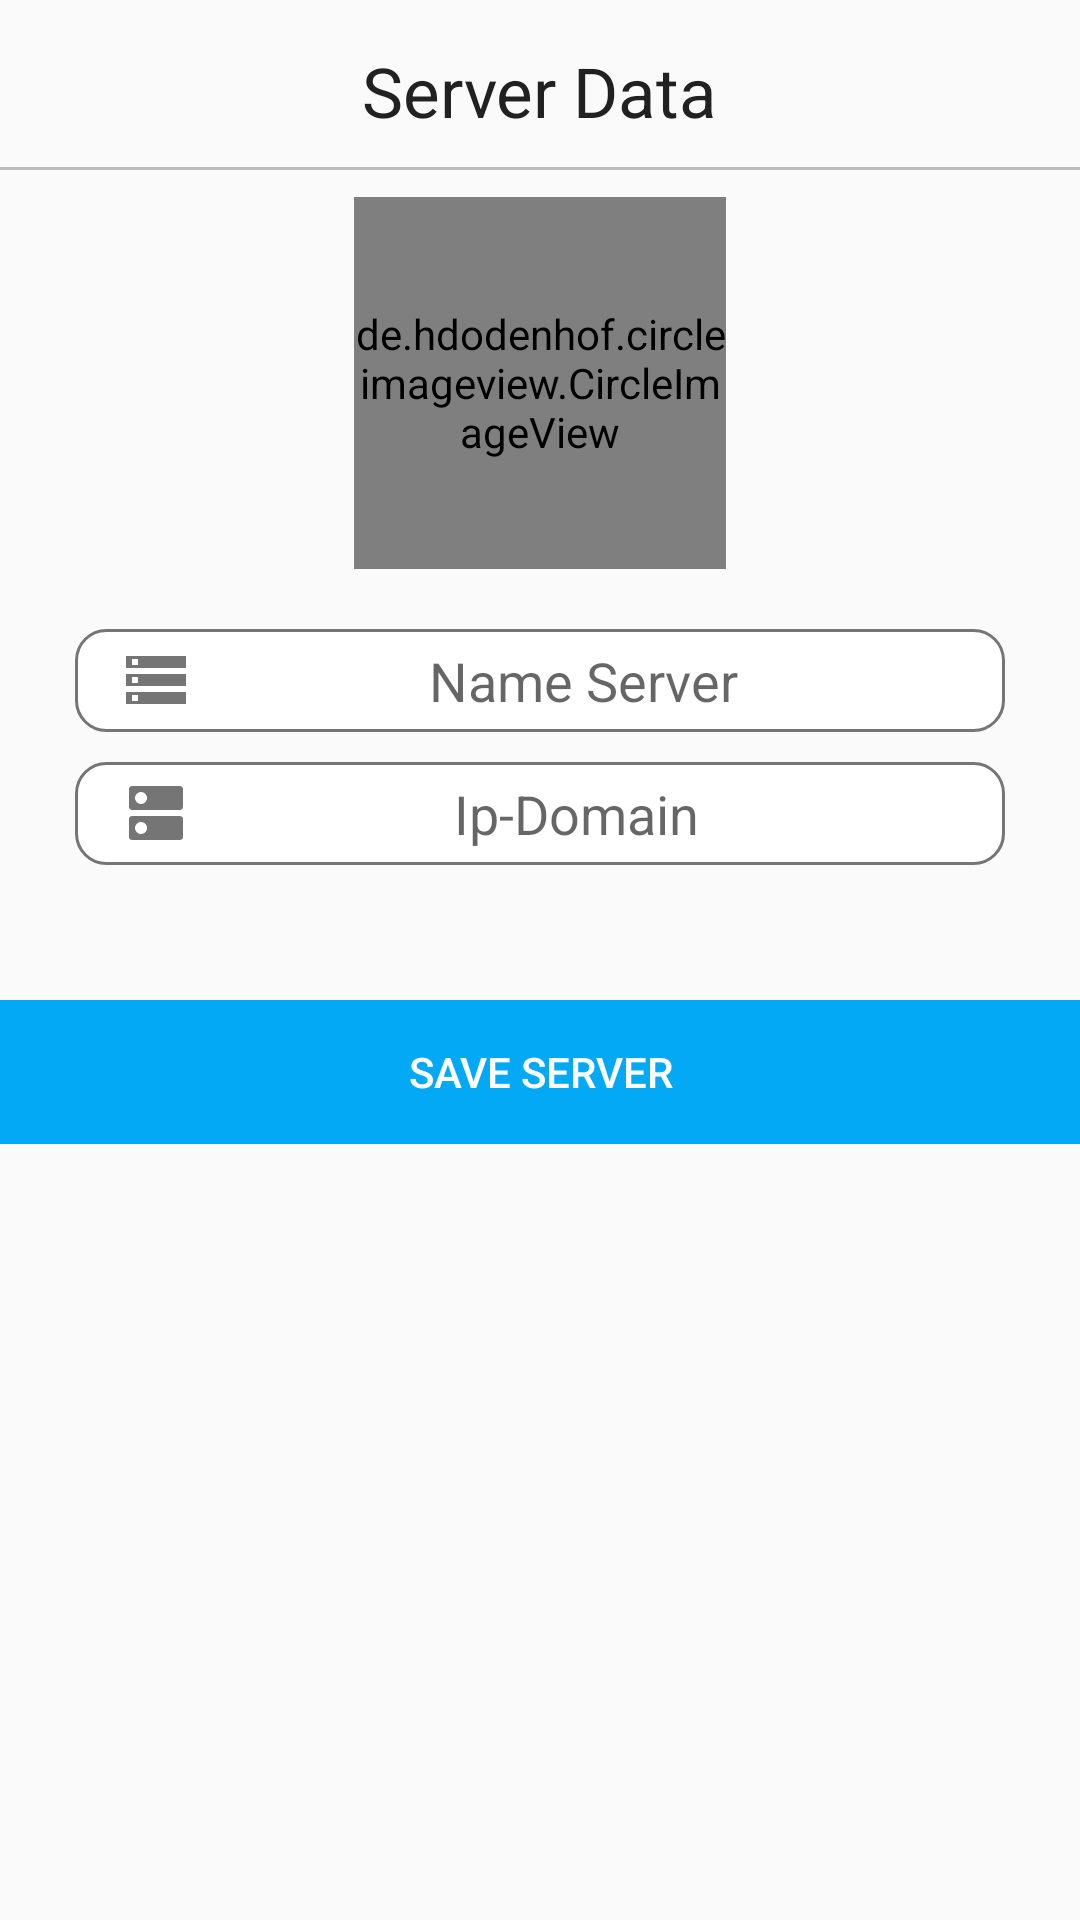

Write the Android layout XML for this screen, with the resource values it uses.
<!-- AndroidManifest.xml: application theme AppTheme -->
<!-- res/layout/activity_registre_server.xml -->
<?xml version="1.0" encoding="utf-8"?>
<RelativeLayout xmlns:android="http://schemas.android.com/apk/res/android"
    xmlns:app="http://schemas.android.com/apk/res-auto"
    xmlns:tools="http://schemas.android.com/tools"
    android:layout_width="match_parent"
    android:layout_height="match_parent"
    tools:context="sanchez.samuel.coagronorte.develop.servidores.RegistreServer">
    <TextView
        android:id="@+id/title"
        style="@style/TextPrimary"
        android:text="Server Data"
        android:textSize="23sp"
        android:layout_marginTop="15dp"
        android:layout_centerHorizontal="true"/>
    <TextView
        android:layout_width="match_parent"
        android:layout_height="1dp"
        android:background="@color/divider"
        android:layout_below="@+id/title"
        android:layout_marginTop="10dp"/>
    <LinearLayout
        android:id="@+id/contenDataServer"
        android:layout_width="match_parent"
        android:layout_height="wrap_content"
        android:orientation="vertical"
        android:layout_below="@+id/title"
        android:layout_marginTop="20dp"
        android:paddingBottom="30dp">
        <de.hdodenhof.circleimageview.CircleImageView
            android:id="@+id/choose_camara"
            android:layout_width="124dp"
            android:layout_height="124dp"
            android:scaleType="centerCrop"
            android:background="@drawable/ic_camera_black_24dp"
            app:civ_border_width="1dp"
            android:layout_gravity="center_horizontal"
            app:civ_border_color="@color/icons"
            android:layout_marginBottom="20dp"

            />
        <EditText
            android:layout_width="match_parent"
            android:layout_height="wrap_content"
            android:hint="Name Server"
            android:background="@drawable/editexts"
            android:drawableLeft="@drawable/ic_storage_black_24dp"
            android:drawablePadding="5dp"
            android:gravity="center_horizontal"
            android:layout_marginLeft="25dp"
            android:layout_marginRight="25dp"
            android:layout_marginBottom="10dp"

            />
        <EditText
            android:layout_width="match_parent"
            android:layout_height="wrap_content"
            android:hint="Ip-Domain "
            android:textColor="@color/secondary_text"
            android:background="@drawable/editexts"
            android:drawableLeft="@drawable/ic_dns_black_24dp"
            android:drawablePadding="5dp"
            android:gravity="center_horizontal"
            android:layout_marginLeft="25dp"
            android:layout_marginRight="25dp"
            android:layout_marginBottom="5dp"
            />

    </LinearLayout>
<LinearLayout
    android:layout_width="match_parent"
    android:layout_height="wrap_content"
    android:gravity="center_horizontal"
    android:layout_marginTop="10dp"
    android:layout_below="@+id/contenDataServer">
    <Button
        android:layout_width="match_parent"
        android:layout_height="wrap_content"
        android:background="@color/accent"
        android:textColor="@color/icons"
        android:text="Save Server"/>
</LinearLayout>


</RelativeLayout>
<!-- resources referenced by this layout -->
<resources>
  <color name="accent">#03A9F4</color>
  <color name="divider">#BDBDBD</color>
  <color name="icons">#FFFFFF</color>
  <color name="secondary_text">#757575</color>
  <!-- drawable editexts (drawable) -->
  <?xml version="1.0" encoding="utf-8"?>
  <shape xmlns:android="http://schemas.android.com/apk/res/android">
  
  <padding
      android:left="15dp"
      android:right="15dp"
      android:top="5dp"
      android:bottom="5dp"/>
      <corners android:radius="10dp"></corners>
      <solid android:color="@color/icons"/>
      <stroke android:color="@color/secondary_text"
          android:width="1dp">
  
      </stroke>
  
  
  </shape>
  <!-- drawable ic_camera_black_24dp (drawable) -->
  <vector xmlns:android="http://schemas.android.com/apk/res/android"
          android:width="96dp"
          android:height="96dp"
          android:viewportWidth="24.0"
          android:viewportHeight="24.0">
      <path
          android:fillColor="#000"
          android:pathData="M9.4,10.5l4.77,-8.26C13.47,2.09 12.75,2 12,2c-2.4,0 -4.6,0.85 -6.32,2.25l3.66,6.35 0.06,-0.1zM21.54,9c-0.92,-2.92 -3.15,-5.26 -6,-6.34L11.88,9h9.66zM21.8,10h-7.49l0.29,0.5 4.76,8.25C21,16.97 22,14.61 22,12c0,-0.69 -0.07,-1.35 -0.2,-2zM8.54,12l-3.9,-6.75C3.01,7.03 2,9.39 2,12c0,0.69 0.07,1.35 0.2,2h7.49l-1.15,-2zM2.46,15c0.92,2.92 3.15,5.26 6,6.34L12.12,15L2.46,15zM13.73,15l-3.9,6.76c0.7,0.15 1.42,0.24 2.17,0.24 2.4,0 4.6,-0.85 6.32,-2.25l-3.66,-6.35 -0.93,1.6z"/>
  </vector>
  <!-- drawable ic_dns_black_24dp (drawable) -->
  <vector xmlns:android="http://schemas.android.com/apk/res/android"
          android:width="24dp"
          android:height="24dp"
          android:viewportWidth="24.0"
          android:viewportHeight="24.0">
      <path
          android:fillColor="#757575"
          android:pathData="M20,13H4c-0.55,0 -1,0.45 -1,1v6c0,0.55 0.45,1 1,1h16c0.55,0 1,-0.45 1,-1v-6c0,-0.55 -0.45,-1 -1,-1zM7,19c-1.1,0 -2,-0.9 -2,-2s0.9,-2 2,-2 2,0.9 2,2 -0.9,2 -2,2zM20,3H4c-0.55,0 -1,0.45 -1,1v6c0,0.55 0.45,1 1,1h16c0.55,0 1,-0.45 1,-1V4c0,-0.55 -0.45,-1 -1,-1zM7,9c-1.1,0 -2,-0.9 -2,-2s0.9,-2 2,-2 2,0.9 2,2 -0.9,2 -2,2z"/>
  </vector>
  <!-- drawable ic_storage_black_24dp (drawable) -->
  <vector xmlns:android="http://schemas.android.com/apk/res/android"
          android:width="24dp"
          android:height="24dp"
          android:viewportWidth="24.0"
          android:viewportHeight="24.0">
      <path
          android:fillColor="#757575"
          android:pathData="M2,20h20v-4L2,16v4zM4,17h2v2L4,19v-2zM2,4v4h20L22,4L2,4zM6,7L4,7L4,5h2v2zM2,14h20v-4L2,10v4zM4,11h2v2L4,13v-2z"/>
  </vector>
  <style name="TextPrimary">
          <item name="android:textSize">14dp</item>
          <item name="android:textColor">@color/primary_text</item>
          <item name="android:layout_width">wrap_content</item>
          <item name="android:layout_height">wrap_content</item>
      </style>
  <style name="AppTheme" parent="Theme.AppCompat.Light.DarkActionBar">
          
          <item name="colorPrimary">@color/primary</item>
          <item name="colorPrimaryDark">@color/primary_dark</item>
          <item name="colorAccent">@color/accent</item>
          <item name="windowNoTitle">true</item>
          <item name="windowActionBar">false</item>
          <item name="android:windowFullscreen">true</item>
  
      </style>
  <color name="primary_text">#212121</color>
  <color name="primary">#06495A</color>
  <color name="primary_dark">#06495A</color>
</resources>
